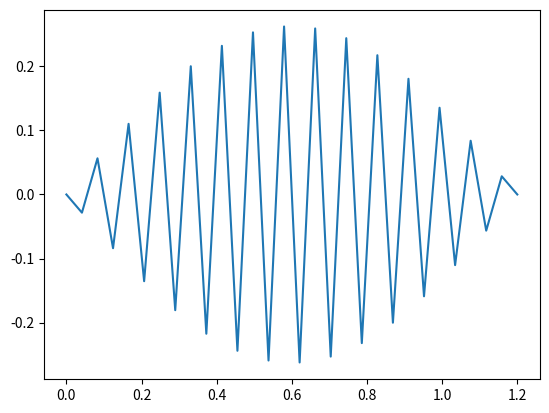

Write Python code to recreate this figure.
# -*- coding: utf-8 -*-
"""
Created on Wed Jan 23 10:38:31 2019

[redacted]
"""

import numpy as np
import scipy.linalg as la
import matplotlib.pyplot as plt

#we wish to solve the equation g''(x) = (-mu * omega**2 / T) * g(x) as an eigenvalue problem
# we will solve it in the form A g = lambda B g, where A is a matrix describing the linear operation (the second derivative) acting on g in the lhs of the equation, lambda is the eigenvalues, and B is an identity matrix with the endpoints made to be zero so that we are solving a generalized eigenvalue problem.

#some constants
mu = 0.003
T = 127

# two boundary conditions
a = 0 #far left x coordinate of boundary condition for g(x); g(a) = 0
L = 1.2 #far right x coordinate of boundary condition for g(x); g(L) = 0

N = 30 #number of grid points we wish to use
x,h = np.linspace(a,L,N,retstep = True)


#now we'll define the A and B matrices
A = np.zeros((N,N))
A[0,0] = 1
A[-1,-1] = 1
for n in range(1,N-1):
    A[n,n-1] = h**(-2)
    A[n,n] = -2 * h**(-2)
    A[n,n+1] = h**(-2)
B = np.identity(N)
B[0,0] = 0
B[-1,-1] = 0

#now we will find the eigenvalues and vectors of this problem
vals, vecs = la.eig(A,B)

#because lambda = (-mu * omega**2 / T), we can find omega (the eigenfrequencies)
omega = np.sqrt(-T * np.real(vals) / mu)

# now we'll sort the eigenvalues and eigenvectors
ind = np.argsort(omega)
omega=omega[ind]
vecs = vecs[:,ind]

plt.figure(1)
for n in range(0, N - 2):
    plt.clf()
    plt.plot(x,vecs[:,n])
    plt.draw()
    plt.pause(0.1)


